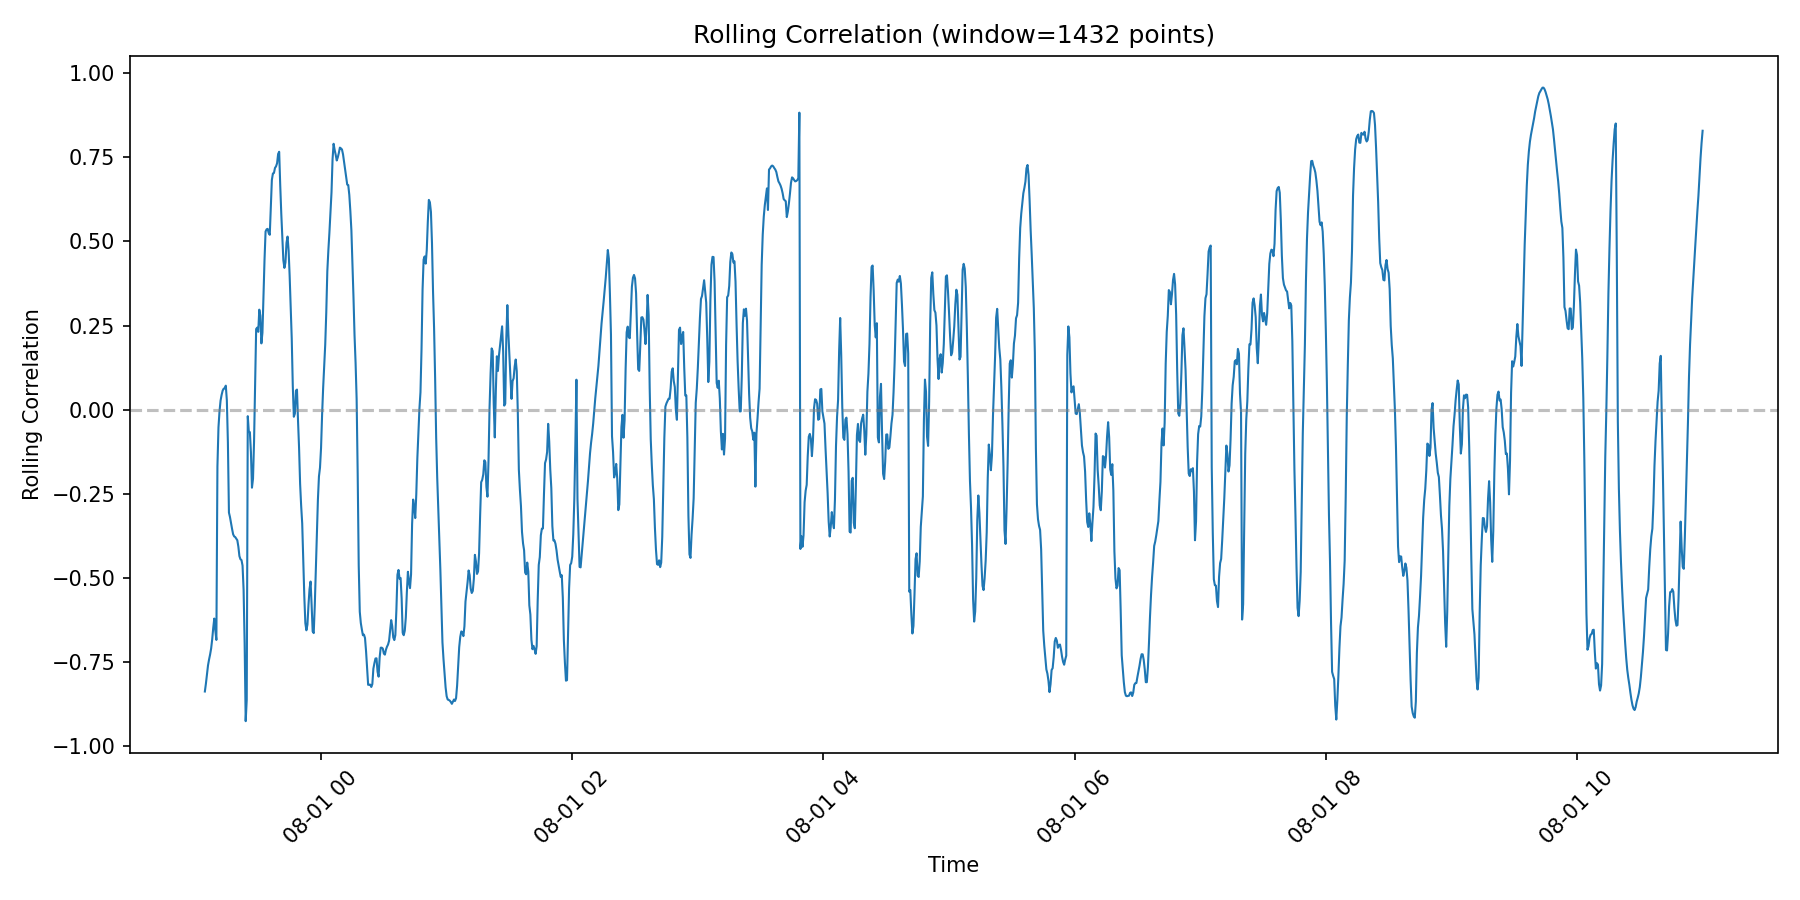

Source data for this figure (header and first rows):
datetime, v1, v2, v1_roll, v2_roll, roll_corr
2025-07-31 23:00:00, 4624430089, 11706, , , 
2025-07-31 23:00:30, 4624460880, 11699, , , 
2025-07-31 23:01:00, 4624491422, 11429, , , 
2025-07-31 23:01:30, 4624522244, 11129, , , 
2025-07-31 23:02:00, 4624553062, 11107, , , 
2025-07-31 23:02:30, 4624583850, 11089, , , 
2025-07-31 23:03:00, 4624614149, 11085, , , 
2025-07-31 23:03:30, 4624644572, 11071, , , 
2025-07-31 23:04:00, 4624674856, 11074, , , 
2025-07-31 23:04:30, 4624705145, 11073, 4624568027, 11246, -0.8386
2025-07-31 23:05:00, 4624735418, 11069, 4624583244, 11230, -0.8151
2025-07-31 23:05:30, 4624765737, 11082, 4624598452, 11218, -0.7876
2025-07-31 23:06:00, 4624795829, 11086, 4624613635, 11208, -0.761
2025-07-31 23:06:30, 4624826212, 11069, 4624628819, 11198, -0.7435
2025-07-31 23:07:00, 4624856389, 11064, 4624643990, 11189, -0.7285
2025-07-31 23:07:30, 4624886535, 11073, 4624659149, 11182, -0.7105
2025-07-31 23:08:00, 4624916782, 11101, 4624674304, 11177, -0.6834
2025-07-31 23:08:30, 4624947247, 11126, 4624689468, 11174, -0.6492
2025-07-31 23:09:00, 4624976987, 11119, 4624704600, 11171, -0.6217
2025-07-31 23:09:30, 4625006948, 10916, 4624719718, 11158, -0.6575
2025-07-31 23:10:00, 4625037043, 10915, 4624734828, 11147, -0.6851
2025-07-31 23:10:30, 4622203867, 11095, 4624619785, 11144, -0.1694
2025-07-31 23:11:00, 4620802314, 11093, 4624453808, 11142, -0.05277
2025-07-31 23:11:30, 4620832198, 11085, 4624302907, 11140, -0.004991
2025-07-31 23:12:00, 4620862495, 11081, 4624165291, 11137, 0.02674
2025-07-31 23:12:30, 4620892278, 11094, 4624039406, 11136, 0.04362
2025-07-31 23:13:00, 4620921672, 11095, 4623923934, 11134, 0.05644
2025-07-31 23:13:30, 4620951107, 11108, 4623817762, 11133, 0.06243
2025-07-31 23:14:00, 4620980741, 11122, 4623719933, 11133, 0.06314
2025-07-31 23:14:30, 4621010551, 11097, 4623629621, 11132, 0.0712
2025-07-31 23:15:00, 4621040587, 11094, 4623516637, 11111, 0.02758
2025-07-31 23:15:30, 4621070416, 11107, 4623403622, 11092, -0.09752
2025-07-31 23:16:00, 4621101166, 11082, 4623290613, 11080, -0.3064
2025-07-31 23:16:30, 4621131369, 11063, 4623177584, 11078, -0.3199
2025-07-31 23:17:00, 4621161123, 11081, 4623064519, 11077, -0.3385
2025-07-31 23:17:30, 4621191058, 11093, 4622951426, 11077, -0.3551
2025-07-31 23:18:00, 4621220758, 11094, 4622838313, 11077, -0.3709
2025-07-31 23:18:30, 4621250477, 11094, 4622725177, 11078, -0.3772
2025-07-31 23:19:00, 4621280252, 11081, 4622612023, 11078, -0.3793
2025-07-31 23:19:30, 4621310335, 11087, 4622498863, 11079, -0.3838
2025-07-31 23:20:00, 4621340359, 11094, 4622385694, 11080, -0.3887
2025-07-31 23:20:30, 4621370159, 11100, 4622272508, 11080, -0.4076
2025-07-31 23:21:00, 4621400445, 11116, 4622159329, 11081, -0.4358
2025-07-31 23:21:30, 4621430867, 11114, 4622046151, 11083, -0.4451
2025-07-31 23:22:00, 4621461428, 11097, 4621932985, 11084, -0.4477
2025-07-31 23:22:30, 4621492053, 11090, 4621819836, 11085, -0.4641
2025-07-31 23:23:00, 4621522408, 11087, 4621706690, 11084, -0.5354
2025-07-31 23:23:30, 4621552873, 11075, 4621593544, 11082, -0.6954
2025-07-31 23:24:00, 4621583940, 11081, 4621480443, 11081, -0.9268
2025-07-31 23:24:30, 4621615275, 11096, 4621367387, 11087, -0.8634
2025-07-31 23:25:00, 4621646349, 11096, 4621254364, 11093, -0.01961
2025-07-31 23:25:30, 4621677457, 11089, 4621236817, 11093, -0.06622
2025-07-31 23:26:00, 4621708027, 11093, 4621267007, 11093, -0.06705
2025-07-31 23:26:30, 4621738310, 11088, 4621297211, 11093, -0.1263
2025-07-31 23:27:00, 4621768543, 11083, 4621327413, 11093, -0.2323
2025-07-31 23:27:30, 4621799141, 11097, 4621357642, 11093, -0.2056
2025-07-31 23:28:00, 4621829986, 11114, 4621387919, 11094, -0.09409
2025-07-31 23:28:30, 4621860635, 11116, 4621418236, 11094, 0.07094
2025-07-31 23:29:00, 4621891394, 11099, 4621448591, 11093, 0.2397
2025-07-31 23:29:30, 4621922109, 11090, 4621478977, 11093, 0.2438
... 1,381 more rows
